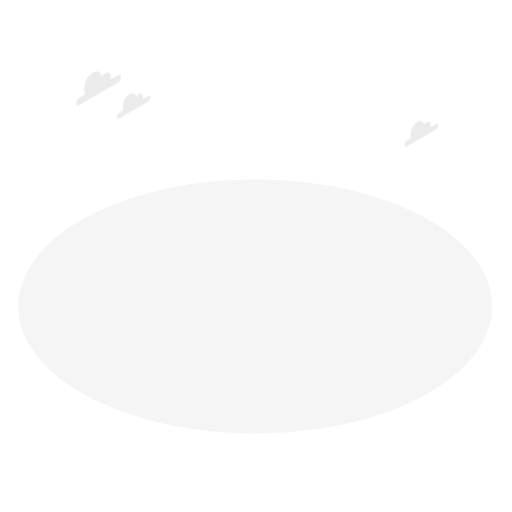
t = 0.00 s
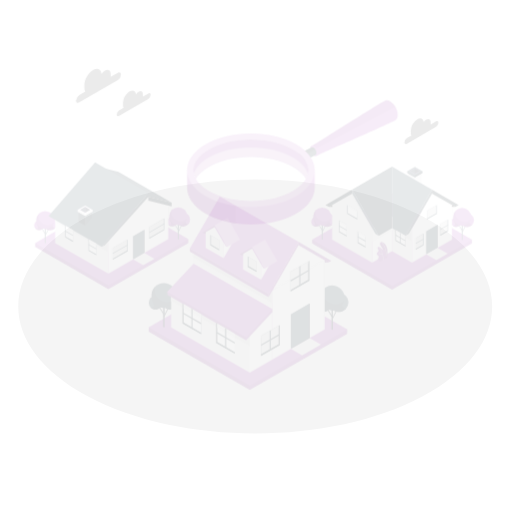
t = 0.19 s
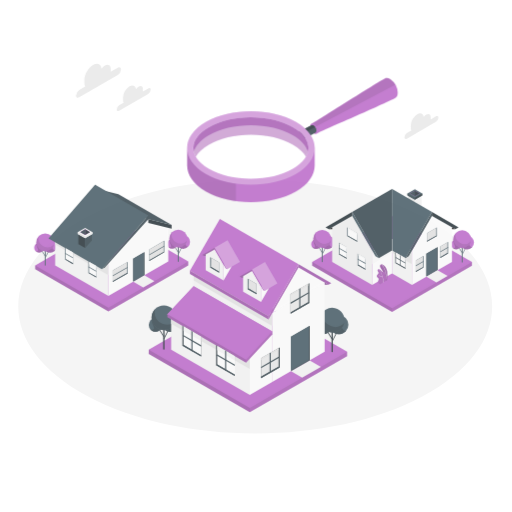
t = 0.56 s
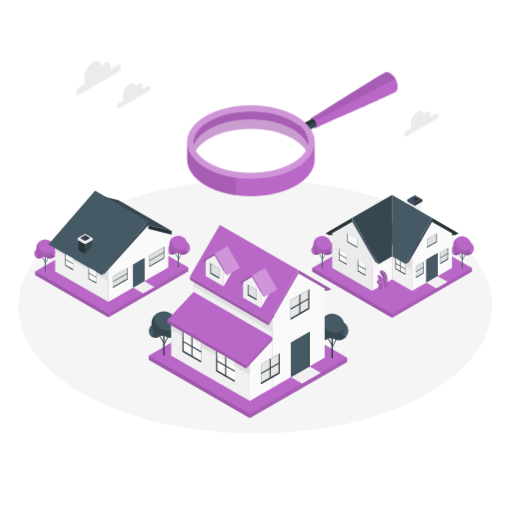
t = 0.75 s
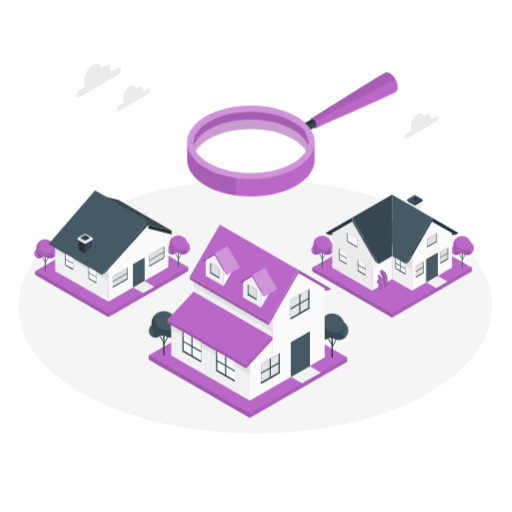
t = 0.94 s
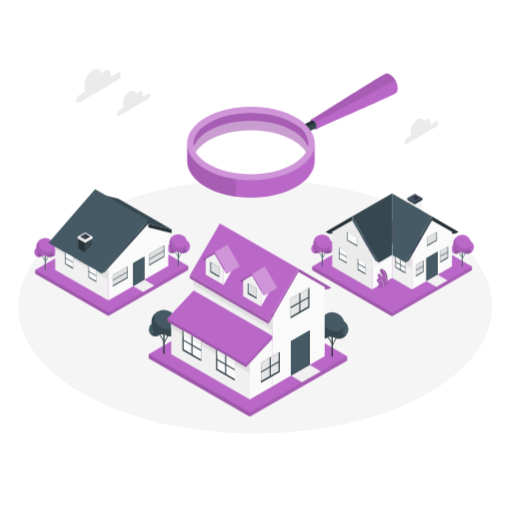
t = 1.31 s

The animated SVG that drew these frames (rendered in a browser with its animation timeline set to each time). Animation: 3 CSS @keyframes rules; one cycle of 1.50 s, repeats indefinitely.

<svg class="animated" id="freepik_stories-house-searching" xmlns="http://www.w3.org/2000/svg" viewBox="0 0 500 500" version="1.1" xmlns:xlink="http://www.w3.org/1999/xlink" xmlns:svgjs="http://svgjs.com/svgjs"><style>svg#freepik_stories-house-searching:not(.animated) .animable {opacity: 0;}svg#freepik_stories-house-searching.animated #freepik--Clouds--inject-3 {animation: 1.5s Infinite  linear floating;animation-delay: 0s;}svg#freepik_stories-house-searching.animated #freepik--Houses--inject-3 {animation: 1s 1 forwards cubic-bezier(.36,-0.01,.5,1.38) slideDown;animation-delay: 0s;}svg#freepik_stories-house-searching.animated #freepik--magnifying-glass--inject-3 {animation: 1s 1 forwards cubic-bezier(.36,-0.01,.5,1.38) slideUp;animation-delay: 0s;}            @keyframes floating {                0% {                    opacity: 1;                    transform: translateY(0px);                }                50% {                    transform: translateY(-10px);                }                100% {                    opacity: 1;                    transform: translateY(0px);                }            }                    @keyframes slideDown {                0% {                    opacity: 0;                    transform: translateY(-30px);                }                100% {                    opacity: 1;                    transform: translateY(0);                }            }                    @keyframes slideUp {                0% {                    opacity: 0;                    transform: translateY(30px);                }                100% {                    opacity: 1;                    transform: inherit;                }            }        </style><g id="freepik--Floor--inject-3" class="animable" style="transform-origin: 249.22px 299.215px;"><path id="freepik--floor--inject-3" d="M85.59,386.9c90.37,48.43,236.89,48.43,327.26,0s90.36-126.94,0-175.37-236.89-48.43-327.26,0S-4.77,338.48,85.59,386.9Z" style="fill: rgb(245, 245, 245); transform-origin: 249.22px 299.215px;" class="animable"></path></g><g id="freepik--Clouds--inject-3" class="animable" style="transform-origin: 251.146px 106.482px;"><g id="freepik--clouds--inject-3" class="animable" style="transform-origin: 251.146px 106.482px;"><path d="M115,73.54l-7,4c0-.31.06-.62.06-.92v-2c0-3.58-2.52-5-5.62-3.24a10.76,10.76,0,0,0-3.35,3.22c-.51-4.51-4-6.19-8.34-3.71-4.64,2.68-8.41,9.2-8.41,14.57v3A8,8,0,0,0,83.12,92l-5.77,3.33a6.9,6.9,0,0,0-3.12,5.4c0,2,1.4,2.8,3.12,1.8L115,80.74a6.89,6.89,0,0,0,3.12-5.4C118.14,73.36,116.74,72.55,115,73.54Z" style="fill: rgb(235, 235, 235); transform-origin: 96.1751px 86.3518px;" id="elogvlclwenmk" class="animable"></path><path d="M144.77,93.8l-5.25,3a5.62,5.62,0,0,0,0-.7V94.61c0-2.7-1.9-3.8-4.24-2.45a8.32,8.32,0,0,0-2.53,2.43c-.38-3.4-3.05-4.66-6.29-2.79a14,14,0,0,0-6.35,11v2.27a6.08,6.08,0,0,0,.54,2.64l-4.36,2.51a5.21,5.21,0,0,0-2.35,4.08c0,1.5,1.05,2.11,2.35,1.36l28.43-16.42a5.19,5.19,0,0,0,2.35-4.07C147.12,93.66,146.07,93.05,144.77,93.8Z" style="fill: rgb(235, 235, 235); transform-origin: 130.506px 103.457px;" id="eluivl056jsic" class="animable"></path><path d="M425.75,121.07l-5.25,3a5.58,5.58,0,0,0,0-.7v-1.52c0-2.7-1.9-3.8-4.24-2.44a8.09,8.09,0,0,0-2.53,2.43c-.38-3.4-3-4.67-6.29-2.8a14,14,0,0,0-6.34,11v2.27a6,6,0,0,0,.53,2.64l-4.35,2.51a5.22,5.22,0,0,0-2.36,4.08c0,1.5,1.06,2.11,2.36,1.36l28.43-16.42a5.19,5.19,0,0,0,2.35-4.07C428.1,120.93,427.05,120.32,425.75,121.07Z" style="fill: rgb(235, 235, 235); transform-origin: 411.491px 130.698px;" id="elikl833ugmsm" class="animable"></path></g></g><g id="freepik--Houses--inject-3" class="animable" style="transform-origin: 248.115px 295.83px;"><g id="freepik--House--inject-3" class="animable" style="transform-origin: 109.49px 246.58px;"><polygon points="112.35 218.44 34.36 263.47 34.36 267.22 105.85 308.49 183.84 263.47 183.84 259.72 112.35 218.44" style="fill: rgb(186, 104, 200); transform-origin: 109.1px 263.465px;" id="elrkj2btek56" class="animable"></polygon><g id="elz88ar5n5qx"><polyline points="34.36 263.47 105.85 304.74 105.85 308.49 34.36 267.22 34.36 263.47" style="opacity: 0.15; transform-origin: 70.105px 285.98px;" class="animable"></polyline></g><g id="el2ujxqm2laei"><polygon points="105.85 304.74 183.84 259.72 183.84 263.47 105.85 308.49 105.85 304.74" style="opacity: 0.1; transform-origin: 144.845px 284.105px;" class="animable"></polygon></g><g id="elr48qu62cc1l"><rect x="172.21" y="249.09" width="6.81" height="0.56" style="fill: rgb(69, 90, 100); transform-origin: 175.615px 249.37px; transform: rotate(-63.09deg);" class="animable"></rect></g><g id="elxxd8qjyrx2l"><rect x="172.18" y="245.44" width="0.56" height="5.71" style="fill: rgb(69, 90, 100); transform-origin: 172.46px 248.295px; transform: rotate(-31.76deg);" class="animable"></rect></g><path d="M174.54,245.14v14.64a.22.22,0,0,1-.13.19.7.7,0,0,1-.66,0,.22.22,0,0,1-.14-.19V245.14Z" style="fill: rgb(69, 90, 100); transform-origin: 174.075px 252.596px;" id="el9vqeogjnfxw" class="animable"></path><path d="M185.61,240.59a6.8,6.8,0,1,1-6.8-6.8A6.81,6.81,0,0,1,185.61,240.59Z" style="fill: rgb(186, 104, 200); transform-origin: 178.81px 240.59px;" id="elrnetb7ssyui" class="animable"></path><g id="elocixa2ucvhb"><path d="M180.94,238.85c.88-2.76,1.81-3.84,1.22-4.18a6.8,6.8,0,1,0,1.89,10.24C182,245.5,179.8,242.43,180.94,238.85Z" style="opacity: 0.2; transform-origin: 178.027px 240.584px;" class="animable"></path></g><path d="M172.88,242.51a4.78,4.78,0,1,1-4.78-4.78A4.78,4.78,0,0,1,172.88,242.51Z" style="fill: rgb(186, 104, 200); transform-origin: 168.1px 242.51px;" id="elwu2ek7b53fn" class="animable"></path><g id="elvaz21thewx"><path d="M168.1,237.73a4.73,4.73,0,0,0-2.79.91c-.13,2.91,2.35,5.76,1.65,6.72s-2.39.37-3-.45a4.78,4.78,0,1,0,4.13-7.18Z" style="opacity: 0.2; transform-origin: 168.417px 242.51px;" class="animable"></path></g><circle cx="174.08" cy="237.36" r="8.77" style="fill: rgb(186, 104, 200); transform-origin: 174.08px 237.36px;" id="el6vgyqomiqek" class="animable"></circle><g id="elkhfktqsyh2"><path d="M182.61,239.36a8.77,8.77,0,1,1-12.85-9.63,8.89,8.89,0,0,0-2,1.61,8.76,8.76,0,0,0,14.9,8Z" style="opacity: 0.1; transform-origin: 173.98px 237.934px;" class="animable"></path></g><g id="elwuzguymnb3"><rect x="42.26" y="252.82" width="6.81" height="0.56" style="fill: rgb(69, 90, 100); transform-origin: 45.665px 253.1px; transform: rotate(-63.09deg);" class="animable"></rect></g><g id="elw3capu2oqtl"><rect x="42.22" y="249.16" width="0.56" height="5.71" style="fill: rgb(69, 90, 100); transform-origin: 42.5px 252.015px; transform: rotate(-31.76deg);" class="animable"></rect></g><path d="M44.59,248.87v14.64a.23.23,0,0,1-.14.19.76.76,0,0,1-.66,0,.22.22,0,0,1-.13-.19V248.87Z" style="fill: rgb(69, 90, 100); transform-origin: 44.125px 256.323px;" id="elvr8ch8uv2r" class="animable"></path><path d="M55.66,244.31a6.8,6.8,0,1,1-6.8-6.8A6.8,6.8,0,0,1,55.66,244.31Z" style="fill: rgb(186, 104, 200); transform-origin: 48.86px 244.31px;" id="elyplnd8nhuns" class="animable"></path><g id="el2rb4d6ose2d"><path d="M51,242.57c.88-2.76,1.81-3.84,1.22-4.17a6.68,6.68,0,0,0-3.35-.89,6.8,6.8,0,1,0,5.24,11.13C52.09,249.23,49.85,246.15,51,242.57Z" style="opacity: 0.2; transform-origin: 48.0884px 244.31px;" class="animable"></path></g><path d="M42.93,246.24a4.78,4.78,0,1,1-4.78-4.78A4.77,4.77,0,0,1,42.93,246.24Z" style="fill: rgb(186, 104, 200); transform-origin: 38.15px 246.24px;" id="el3amhdwa2tuv" class="animable"></path><g id="el0hyf1wcl1b3s"><path d="M38.15,241.46a4.72,4.72,0,0,0-2.79.9c-.13,2.92,2.34,5.77,1.65,6.72s-2.4.37-3-.44a4.78,4.78,0,1,0,4.13-7.18Z" style="opacity: 0.2; transform-origin: 38.4669px 246.24px;" class="animable"></path></g><circle cx="44.12" cy="241.08" r="8.77" style="fill: rgb(186, 104, 200); transform-origin: 44.12px 241.08px;" id="el4jkl4zvq7zb" class="animable"></circle><g id="eltvteqty62g"><path d="M52.65,243.09a8.76,8.76,0,1,1-12.84-9.64,9.17,9.17,0,0,0-2.05,1.61,8.76,8.76,0,0,0,14.89,8Z" style="opacity: 0.1; transform-origin: 44.0076px 241.642px;" class="animable"></path></g><polygon points="130.05 279.51 140.94 273.23 150.71 278.87 139.83 285.14 130.05 279.51" style="fill: rgb(240, 240, 240); transform-origin: 140.38px 279.185px;" id="elqa7okg71t3h" class="animable"></polygon><polygon points="53.87 263.47 53.86 229.7 105.86 259.71 105.86 293.49 53.87 263.47" style="fill: rgb(240, 240, 240); transform-origin: 79.86px 261.595px;" id="elppsgtnu4nsg" class="animable"></polygon><polygon points="53.86 243.1 105.86 273.13 105.86 259.71 53.86 229.7 53.86 243.1" style="fill: rgb(224, 224, 224); transform-origin: 79.86px 251.415px;" id="el2y47qeuw2rw" class="animable"></polygon><polygon points="164.34 259.71 164.34 226.88 144.84 222.19 144.84 218.44 105.86 259.71 105.86 293.49 164.34 259.71" style="fill: rgb(250, 250, 250); transform-origin: 135.1px 255.965px;" id="elcol1720kima" class="animable"></polygon><polygon points="144.84 218.44 144.84 222.19 167.59 227.82 167.59 224.07 144.84 218.44" style="fill: rgb(38, 50, 56); transform-origin: 156.215px 223.13px;" id="elmswoj208yri" class="animable"></polygon><polygon points="115.61 194.05 167.59 224.07 144.84 218.44 92.85 188.42 115.61 194.05" style="fill: rgb(55, 71, 79); transform-origin: 130.22px 206.245px;" id="elzvha75f59os" class="animable"></polygon><polygon points="102.6 265.36 144.85 218.44 144.85 214.69 99.35 267.22 102.6 265.36" style="fill: rgb(55, 71, 79); transform-origin: 122.1px 240.955px;" id="elm59dxfua5p7" class="animable"></polygon><polygon points="92.86 184.67 144.85 214.69 99.43 267.27 47.36 237.2 92.86 184.67" style="fill: rgb(69, 90, 100); transform-origin: 96.105px 225.97px;" id="elqs27d8f3dn9" class="animable"></polygon><polygon points="76.55 233.31 83.1 237.09 83.1 246.58 76.55 242.83 76.55 233.31" style="fill: rgb(38, 50, 56); transform-origin: 79.825px 239.945px;" id="elevvw6eve4uu" class="animable"></polygon><polygon points="83.1 237.09 89.64 233.31 89.64 239.08 83.1 246.58 83.1 237.09" style="fill: rgb(55, 71, 79); transform-origin: 86.37px 239.945px;" id="el0uu4fsm1vw0b" class="animable"></polygon><polygon points="83.1 226.88 75.87 231.05 75.87 232.94 83.1 237.09 90.32 232.94 90.32 231.05 83.1 226.88" style="fill: rgb(245, 245, 245); transform-origin: 83.095px 231.985px;" id="elja6hvt6lzll" class="animable"></polygon><polygon points="75.87 232.94 83.1 237.09 83.1 235.2 75.87 231.05 75.87 232.94" style="fill: rgb(224, 224, 224); transform-origin: 79.485px 234.07px;" id="elno43e0vw5kp" class="animable"></polygon><polygon points="90.32 232.94 83.1 237.09 83.1 235.2 90.32 231.05 90.32 232.94" style="fill: rgb(235, 235, 235); transform-origin: 86.71px 234.07px;" id="elin0crhp6m8" class="animable"></polygon><polygon points="78.3 231.05 83.1 228.28 87.9 231.05 83.1 233.81 78.3 231.05" style="fill: rgb(186, 104, 200); transform-origin: 83.1px 231.045px;" id="elqrexyrl2sy9" class="animable"></polygon><polygon points="83.1 228.28 83.1 233.81 78.3 231.05 83.1 228.28" style="fill: rgb(55, 71, 79); transform-origin: 80.7px 231.045px;" id="elx9ikt6lnu1" class="animable"></polygon><polygon points="83.1 228.28 87.9 231.05 83.1 233.81 83.1 228.28" style="fill: rgb(38, 50, 56); transform-origin: 85.5px 231.045px;" id="el0asl8osd50vl" class="animable"></polygon><polygon points="110.07 268.54 124.7 260.1 124.7 271.36 110.07 279.8 110.07 268.54" style="fill: rgb(69, 90, 100); transform-origin: 117.385px 269.95px;" id="elanvunx9v3ld" class="animable"></polygon><polygon points="124.05 270.98 124.05 260.48 110.07 268.54 110.07 279.05 124.05 270.98" style="fill: rgb(224, 224, 224); transform-origin: 117.06px 269.765px;" id="elewke50qwed8" class="animable"></polygon><polygon points="124.7 271.36 124.05 270.98 110.07 279.05 110.07 279.8 124.7 271.36" style="fill: rgb(55, 71, 79); transform-origin: 117.385px 275.39px;" id="el6acxhj7zssw" class="animable"></polygon><polygon points="110.07 274.17 124.7 265.73 124.7 264.97 110.07 273.41 110.07 274.17" style="fill: rgb(69, 90, 100); transform-origin: 117.385px 269.57px;" id="elsi8w08qz4l" class="animable"></polygon><polygon points="145.82 247.89 160.44 239.45 160.44 250.71 145.82 259.15 145.82 247.89" style="fill: rgb(69, 90, 100); transform-origin: 153.13px 249.3px;" id="ele82w83jgblh" class="animable"></polygon><polygon points="159.79 250.33 159.79 239.83 145.82 247.89 145.82 258.4 159.79 250.33" style="fill: rgb(224, 224, 224); transform-origin: 152.805px 249.115px;" id="elg6p9q2o73lk" class="animable"></polygon><polygon points="160.44 250.71 159.79 250.33 145.82 258.4 145.82 259.15 160.44 250.71" style="fill: rgb(55, 71, 79); transform-origin: 153.13px 254.74px;" id="elxjo4ha30y7" class="animable"></polygon><polygon points="145.82 253.52 160.44 245.08 160.44 244.32 145.82 252.77 145.82 253.52" style="fill: rgb(69, 90, 100); transform-origin: 153.13px 248.92px;" id="els2uvsleddg" class="animable"></polygon><polygon points="130.05 279.51 130.05 257 140.94 250.72 140.94 273.23 130.05 279.51" style="fill: rgb(55, 71, 79); transform-origin: 135.495px 265.115px;" id="el8t4adydcjfo" class="animable"></polygon><polygon points="140.56 272.94 140.56 250.94 130.05 257 130.05 279 140.56 272.94" style="fill: rgb(69, 90, 100); transform-origin: 135.305px 264.97px;" id="elr75xbei2ei" class="animable"></polygon><polygon points="140.94 250.72 140.56 250.94 140.56 272.94 140.94 273.23 140.94 250.72" style="fill: rgb(38, 50, 56); transform-origin: 140.75px 261.975px;" id="elo0d8qk6hta" class="animable"></polygon><polygon points="93.99 264.13 86.35 259.72 86.35 270.97 93.99 275.38 93.99 264.13" style="fill: rgb(69, 90, 100); transform-origin: 90.17px 267.55px;" id="elss2il0cbv6" class="animable"></polygon><polygon points="87 270.59 87 260.09 93.99 264.13 93.99 274.63 87 270.59" style="fill: rgb(250, 250, 250); transform-origin: 90.495px 267.36px;" id="elrrep6vtswzj" class="animable"></polygon><polygon points="86.35 270.97 87 270.59 93.99 274.63 93.99 275.38 86.35 270.97" style="fill: rgb(55, 71, 79); transform-origin: 90.17px 272.985px;" id="elzi9iv8cc3bb" class="animable"></polygon><polygon points="93.99 269.72 86.35 265.34 86.35 264.58 93.99 268.96 93.99 269.72" style="fill: rgb(69, 90, 100); transform-origin: 90.17px 267.15px;" id="el4mm7d9zf7cm" class="animable"></polygon><polygon points="87 260.09 93.99 264.13 93.99 266.3 87 262.29 87 260.09" style="fill: rgb(245, 245, 245); transform-origin: 90.495px 263.195px;" id="eljjnntn0s7as" class="animable"></polygon><polygon points="71.24 250.99 63.6 246.58 63.6 257.84 71.24 262.25 71.24 250.99" style="fill: rgb(69, 90, 100); transform-origin: 67.42px 254.415px;" id="elp51nr19lj3" class="animable"></polygon><polygon points="64.26 257.46 64.26 246.96 71.24 250.99 71.24 261.49 64.26 257.46" style="fill: rgb(250, 250, 250); transform-origin: 67.75px 254.225px;" id="el24jpqghbsev" class="animable"></polygon><polygon points="63.6 257.84 64.26 257.46 71.24 261.49 71.24 262.25 63.6 257.84" style="fill: rgb(55, 71, 79); transform-origin: 67.42px 259.855px;" id="elwqupfgbhaoh" class="animable"></polygon><polygon points="71.24 256.58 63.6 252.2 63.6 251.44 71.24 255.82 71.24 256.58" style="fill: rgb(69, 90, 100); transform-origin: 67.42px 254.01px;" id="el1jq28krst05" class="animable"></polygon><polygon points="64.26 246.96 71.24 250.99 71.24 253.07 64.26 249.07 64.26 246.96" style="fill: rgb(245, 245, 245); transform-origin: 67.75px 250.015px;" id="elawq57124ijd" class="animable"></polygon></g><g id="freepik--house--inject-3" class="animable" style="transform-origin: 383.37px 248.935px;"><polygon points="382.86 215.16 304.87 260.19 304.87 263.94 382.86 308.97 460.86 263.94 460.86 260.19 382.86 215.16" style="fill: rgb(186, 104, 200); transform-origin: 382.865px 262.065px;" id="elqez0ntlm8zn" class="animable"></polygon><g id="elewmkxbbow7o"><polyline points="304.87 260.19 382.87 305.22 382.86 308.97 304.87 263.94 304.87 260.19" style="opacity: 0.15; transform-origin: 343.87px 284.58px;" class="animable"></polyline></g><g id="eluxwrg0ezqgd"><polygon points="382.87 305.22 460.86 260.19 460.86 263.94 382.86 308.97 382.87 305.22" style="opacity: 0.1; transform-origin: 421.86px 284.58px;" class="animable"></polygon></g><g id="eldqqojn8ztzb"><rect x="449.46" y="249.69" width="6.81" height="0.56" style="fill: rgb(69, 90, 100); transform-origin: 452.865px 249.97px; transform: rotate(-63.09deg);" class="animable"></rect></g><g id="el56j0ruoo413"><rect x="449.43" y="246.04" width="0.56" height="5.71" style="fill: rgb(69, 90, 100); transform-origin: 449.71px 248.895px; transform: rotate(-31.9448deg);" class="animable"></rect></g><path d="M451.79,245.74v14.64a.22.22,0,0,1-.13.19.7.7,0,0,1-.66,0,.23.23,0,0,1-.14-.19V245.74Z" style="fill: rgb(69, 90, 100); transform-origin: 451.325px 253.196px;" id="elk7hpjy32up" class="animable"></path><path d="M462.86,241.19a6.8,6.8,0,1,1-6.8-6.8A6.8,6.8,0,0,1,462.86,241.19Z" style="fill: rgb(186, 104, 200); transform-origin: 456.06px 241.19px;" id="el821iodha5go" class="animable"></path><g id="eltlsls3tcfs"><path d="M458.19,239.45c.88-2.76,1.82-3.84,1.22-4.18a6.8,6.8,0,1,0,1.9,10.24C459.29,246.1,457.06,243,458.19,239.45Z" style="opacity: 0.2; transform-origin: 455.285px 241.188px;" class="animable"></path></g><path d="M450.13,243.11a4.78,4.78,0,1,1-4.78-4.78A4.78,4.78,0,0,1,450.13,243.11Z" style="fill: rgb(186, 104, 200); transform-origin: 445.35px 243.11px;" id="elbez9opyg1r" class="animable"></path><g id="el5u55i6ngmru"><path d="M445.35,238.33a4.75,4.75,0,0,0-2.79.91c-.13,2.91,2.35,5.76,1.66,6.72s-2.4.37-3-.45a4.78,4.78,0,1,0,4.13-7.18Z" style="opacity: 0.2; transform-origin: 445.677px 243.11px;" class="animable"></path></g><circle cx="451.33" cy="237.96" r="8.77" style="fill: rgb(186, 104, 200); transform-origin: 451.33px 237.96px;" id="el8rjlhuasq" class="animable"></circle><g id="elx0g1s6eykhf"><path d="M459.86,240A8.77,8.77,0,1,1,447,230.33a8.74,8.74,0,0,0-2.06,1.61,8.76,8.76,0,0,0,14.9,8Z" style="opacity: 0.1; transform-origin: 451.211px 238.528px;" class="animable"></path></g><g id="elffum8wg83fg"><rect x="312.77" y="249.36" width="6.81" height="0.56" style="fill: rgb(69, 90, 100); transform-origin: 316.175px 249.64px; transform: rotate(-63.09deg);" class="animable"></rect></g><g id="elexlbss4cgj4"><rect x="312.74" y="245.71" width="0.56" height="5.71" style="fill: rgb(69, 90, 100); transform-origin: 313.02px 248.565px; transform: rotate(-31.9448deg);" class="animable"></rect></g><path d="M315.1,245.42v14.64a.24.24,0,0,1-.14.19.76.76,0,0,1-.66,0,.25.25,0,0,1-.13-.19V245.42Z" style="fill: rgb(69, 90, 100); transform-origin: 314.635px 252.873px;" id="elrlt8mwt6m4l" class="animable"></path><path d="M326.17,240.86a6.8,6.8,0,1,1-6.8-6.8A6.81,6.81,0,0,1,326.17,240.86Z" style="fill: rgb(186, 104, 200); transform-origin: 319.37px 240.86px;" id="elldkocn7l3re" class="animable"></path><g id="el3b8a52wcujs"><path d="M321.5,239.12c.88-2.76,1.81-3.84,1.22-4.18a6.8,6.8,0,1,0,1.89,10.25C322.6,245.77,320.36,242.7,321.5,239.12Z" style="opacity: 0.2; transform-origin: 318.59px 240.857px;" class="animable"></path></g><path d="M313.44,242.78a4.78,4.78,0,1,1-4.78-4.77A4.78,4.78,0,0,1,313.44,242.78Z" style="fill: rgb(186, 104, 200); transform-origin: 308.66px 242.79px;" id="eldztsfym8f5" class="animable"></path><g id="elj1jb237nbm"><path d="M308.66,238a4.72,4.72,0,0,0-2.79.9c-.13,2.92,2.35,5.76,1.65,6.72s-2.4.37-3-.44a4.78,4.78,0,1,0,4.13-7.18Z" style="opacity: 0.2; transform-origin: 308.977px 242.78px;" class="animable"></path></g><circle cx="314.63" cy="237.63" r="8.77" style="fill: rgb(186, 104, 200); transform-origin: 314.63px 237.63px;" id="elyqsv5bzoy6" class="animable"></circle><g id="el7qz81o7w81f"><path d="M323.17,239.64A8.77,8.77,0,1,1,310.32,230a8.89,8.89,0,0,0-2.05,1.61,8.77,8.77,0,0,0,14.9,8Z" style="opacity: 0.1; transform-origin: 314.516px 238.203px;" class="animable"></path></g><polygon points="398.57 195.58 405.11 199.36 405.11 206.92 398.57 203.14 398.57 195.58" style="fill: rgb(224, 224, 224); transform-origin: 401.84px 201.25px;" id="elp2ullznjz3" class="animable"></polygon><polygon points="405.11 199.36 411.66 195.58 411.66 210.69 405.11 206.92 405.11 199.36" style="fill: rgb(240, 240, 240); transform-origin: 408.385px 203.135px;" id="elr928ascuan" class="animable"></polygon><polygon points="405.11 189.15 397.89 193.31 397.89 195.2 405.11 199.36 412.34 195.2 412.34 193.31 405.11 189.15" style="fill: rgb(69, 90, 100); transform-origin: 405.115px 194.255px;" id="el6pl87krlplt" class="animable"></polygon><polygon points="397.89 195.2 405.11 199.36 405.11 197.47 397.89 193.31 397.89 195.2" style="fill: rgb(55, 71, 79); transform-origin: 401.5px 196.335px;" id="eld94p686wom7" class="animable"></polygon><polygon points="412.34 195.2 405.11 199.36 405.11 197.47 412.34 193.31 412.34 195.2" style="fill: rgb(38, 50, 56); transform-origin: 408.725px 196.335px;" id="el2cnqtpl0fuc" class="animable"></polygon><polygon points="400.31 193.31 405.11 190.55 409.92 193.31 405.11 196.08 400.31 193.31" style="fill: rgb(186, 104, 200); transform-origin: 405.115px 193.315px;" id="elq9gr7d1i19c" class="animable"></polygon><polygon points="405.11 190.55 405.11 196.08 400.31 193.31 405.11 190.55" style="fill: rgb(55, 71, 79); transform-origin: 402.71px 193.315px;" id="elud0h6pwgty8" class="animable"></polygon><polygon points="405.11 190.55 409.92 193.31 405.11 196.08 405.11 190.55" style="fill: rgb(38, 50, 56); transform-origin: 407.515px 193.315px;" id="elvjx9ithgqvf" class="animable"></polygon><polygon points="382.87 271.45 382.86 237.68 402.33 248.93 402.33 282.7 382.87 271.45" style="fill: rgb(240, 240, 240); transform-origin: 392.595px 260.19px;" id="elx1vuuzpuasp" class="animable"></polygon><polygon points="382.86 237.68 402.33 248.93 402.33 262.38 382.86 251.15 382.86 237.68" style="fill: rgb(224, 224, 224); transform-origin: 392.595px 250.03px;" id="el07dadnwahiej" class="animable"></polygon><polygon points="441.36 260.19 441.36 226.42 421.82 215.16 402.33 248.93 402.33 282.7 441.36 260.19" style="fill: rgb(250, 250, 250); transform-origin: 421.845px 248.93px;" id="eltln9xgqhtv9" class="animable"></polygon><polygon points="399.11 254.56 421.82 215.16 421.82 211.41 395.86 256.44 399.11 254.56" style="fill: rgb(55, 71, 79); transform-origin: 408.84px 233.925px;" id="elbpmbsllf8ef" class="animable"></polygon><polygon points="382.86 188.9 421.82 211.41 395.86 256.44 382.87 248.93 382.86 188.9" style="fill: rgb(69, 90, 100); transform-origin: 402.34px 222.67px;" id="eln74jk23oy5" class="animable"></polygon><polygon points="421.82 215.16 444.61 228.29 447.86 226.42 421.82 211.41 421.82 215.16" style="fill: rgb(38, 50, 56); transform-origin: 434.84px 219.85px;" id="ely8q13y3iejn" class="animable"></polygon><polygon points="429.97 244.95 437.61 240.57 437.61 251.83 429.97 256.21 429.97 244.95" style="fill: rgb(69, 90, 100); transform-origin: 433.79px 248.39px;" id="el8tpxawv3nbk" class="animable"></polygon><polygon points="436.96 251.45 436.96 240.95 429.97 244.95 429.97 255.45 436.96 251.45" style="fill: rgb(224, 224, 224); transform-origin: 433.465px 248.2px;" id="elm6zeykf1rva" class="animable"></polygon><polygon points="437.61 251.83 436.96 251.45 429.97 255.45 429.97 256.21 437.61 251.83" style="fill: rgb(55, 71, 79); transform-origin: 433.79px 253.83px;" id="elxcd22ciyivf" class="animable"></polygon><polygon points="429.97 250.58 437.61 246.2 437.61 245.44 429.97 249.82 429.97 250.58" style="fill: rgb(69, 90, 100); transform-origin: 433.79px 248.01px;" id="elzkj9pcs6edl" class="animable"></polygon><polygon points="405.99 258.78 413.63 254.4 413.63 265.65 405.99 270.04 405.99 258.78" style="fill: rgb(69, 90, 100); transform-origin: 409.81px 262.22px;" id="elts8n9x6ftgo" class="animable"></polygon><polygon points="412.98 265.28 412.98 254.77 405.99 258.78 405.99 269.28 412.98 265.28" style="fill: rgb(224, 224, 224); transform-origin: 409.485px 262.025px;" id="eld6pezbgtdp" class="animable"></polygon><polygon points="413.63 265.65 412.98 265.28 405.99 269.28 405.99 270.04 413.63 265.65" style="fill: rgb(55, 71, 79); transform-origin: 409.81px 267.66px;" id="ela82fdbbw23b" class="animable"></polygon><polygon points="405.99 264.41 413.63 260.03 413.63 259.27 405.99 263.65 405.99 264.41" style="fill: rgb(69, 90, 100); transform-origin: 409.81px 261.84px;" id="elwgewp032oz" class="animable"></polygon><polygon points="416.95 232.05 426.7 226.42 426.7 234.86 416.95 240.49 416.95 232.05" style="fill: rgb(69, 90, 100); transform-origin: 421.825px 233.455px;" id="elzh0likaoci9" class="animable"></polygon><polygon points="426.05 234.48 426.05 226.79 416.95 232.05 416.95 239.74 426.05 234.48" style="fill: rgb(224, 224, 224); transform-origin: 421.5px 233.265px;" id="elh6g8a6bhh7i" class="animable"></polygon><polygon points="426.7 234.86 426.05 234.48 416.95 239.74 416.95 240.49 426.7 234.86" style="fill: rgb(55, 71, 79); transform-origin: 421.825px 237.485px;" id="elhcqie4vpv06" class="animable"></polygon><polygon points="444.61 228.29 441.36 228.29 441.36 226.42 444.61 228.29" id="el1tkm9danbnb" class="animable" style="transform-origin: 442.985px 227.355px;"></polygon><polygon points="416.38 274.58 416.38 252.07 427.27 245.79 427.27 268.3 416.38 274.58" style="fill: rgb(55, 71, 79); transform-origin: 421.825px 260.185px;" id="elzbnpbujf0vs" class="animable"></polygon><polygon points="426.89 268.01 426.89 246.01 416.38 252.07 416.38 274.07 426.89 268.01" style="fill: rgb(69, 90, 100); transform-origin: 421.635px 260.04px;" id="elx3lyfke7vas" class="animable"></polygon><polygon points="427.27 245.79 426.89 246.01 426.89 268.01 427.27 268.3 427.27 245.79" style="fill: rgb(38, 50, 56); transform-origin: 427.08px 257.045px;" id="elcg3vva6rpuf" class="animable"></polygon><polygon points="382.86 271.45 382.86 237.68 363.4 248.93 363.4 282.7 382.86 271.45" style="fill: rgb(250, 250, 250); transform-origin: 373.13px 260.19px;" id="elcktozrfbvaf" class="animable"></polygon><polygon points="382.86 237.68 363.4 248.93 363.4 262.38 382.87 251.15 382.86 237.68" style="fill: rgb(245, 245, 245); transform-origin: 373.135px 250.03px;" id="elh3lox68xn3" class="animable"></polygon><polygon points="324.37 260.19 324.37 226.42 343.9 215.16 363.4 248.93 363.4 282.7 324.37 260.19" style="fill: rgb(235, 235, 235); transform-origin: 343.885px 248.93px;" id="elhn6f4q8d9uj" class="animable"></polygon><polygon points="366.62 254.56 343.9 215.16 343.9 211.41 369.87 256.44 366.62 254.56" style="fill: rgb(69, 90, 100); transform-origin: 356.885px 233.925px;" id="ela3z7w16yw66" class="animable"></polygon><polygon points="382.86 188.9 343.9 211.41 369.87 256.44 382.86 248.93 382.86 188.9" style="fill: rgb(55, 71, 79); transform-origin: 363.38px 222.67px;" id="elyeadegtz2y" class="animable"></polygon><polygon points="343.9 215.16 321.12 228.29 317.87 226.42 343.9 211.41 343.9 215.16" style="fill: rgb(38, 50, 56); transform-origin: 330.885px 219.85px;" id="elxxh3x05tmsf" class="animable"></polygon><polygon points="338.51 245.81 330.87 241.43 330.87 252.69 338.51 257.06 338.51 245.81" style="fill: rgb(69, 90, 100); transform-origin: 334.69px 249.245px;" id="elxxm7go7vcpj" class="animable"></polygon><polygon points="331.52 252.31 331.52 241.8 338.51 245.81 338.51 256.31 331.52 252.31" style="fill: rgb(250, 250, 250); transform-origin: 335.015px 249.055px;" id="ell2lp6rz31jl" class="animable"></polygon><polygon points="331.52 241.8 338.51 245.84 338.51 247.23 331.52 243.22 331.52 241.8" style="fill: rgb(245, 245, 245); transform-origin: 335.015px 244.515px;" id="elphtpdi0edls" class="animable"></polygon><polygon points="349.88 252.4 356.87 256.44 356.87 257.83 349.88 253.82 349.88 252.4" style="fill: rgb(245, 245, 245); transform-origin: 353.375px 255.115px;" id="elty59cim75gm" class="animable"></polygon><polygon points="330.87 252.69 331.52 252.31 338.51 256.31 338.51 257.06 330.87 252.69" style="fill: rgb(55, 71, 79); transform-origin: 334.69px 254.685px;" id="el4bw567pfdll" class="animable"></polygon><polygon points="338.51 251.44 330.87 247.06 330.87 246.3 338.51 250.68 338.51 251.44" style="fill: rgb(69, 90, 100); transform-origin: 334.69px 248.87px;" id="elb99zbq5uxbp" class="animable"></polygon><polygon points="348.78 232.05 339.03 226.42 339.03 234.86 348.78 240.49 348.78 232.05" style="fill: rgb(69, 90, 100); transform-origin: 343.905px 233.455px;" id="elfw0ol24wbyh" class="animable"></polygon><polygon points="339.68 234.48 339.68 226.79 348.78 232.05 348.78 239.74 339.68 234.48" style="fill: rgb(250, 250, 250); transform-origin: 344.23px 233.265px;" id="el7fkoqjf0tiq" class="animable"></polygon><polygon points="339.68 226.79 348.78 232.05 348.78 233.44 339.68 228.22 339.68 226.79" style="fill: rgb(245, 245, 245); transform-origin: 344.23px 230.115px;" id="elu53e86xruf" class="animable"></polygon><polygon points="339.03 234.86 339.68 234.48 348.78 239.74 348.78 240.49 339.03 234.86" style="fill: rgb(55, 71, 79); transform-origin: 343.905px 237.485px;" id="el43zrixq5tw4" class="animable"></polygon><polygon points="321.12 228.29 324.37 228.29 324.37 226.42 321.12 228.29" id="el8jzgl0ugpqf" class="animable" style="transform-origin: 322.745px 227.355px;"></polygon><polygon points="356.87 256.44 349.23 252.03 349.23 263.28 356.87 267.69 356.87 256.44" style="fill: rgb(69, 90, 100); transform-origin: 353.05px 259.86px;" id="elkx835g70r0r" class="animable"></polygon><polygon points="349.88 262.9 349.88 252.4 356.87 256.44 356.87 266.94 349.88 262.9" style="fill: rgb(250, 250, 250); transform-origin: 353.375px 259.67px;" id="el9hbnb0whj9o" class="animable"></polygon><polygon points="349.23 263.28 349.88 262.9 356.87 266.94 356.87 267.69 349.23 263.28" style="fill: rgb(55, 71, 79); transform-origin: 353.05px 265.295px;" id="elxmhb8l9j2k9" class="animable"></polygon><polygon points="356.87 262.03 349.23 257.65 349.23 256.89 356.87 261.27 356.87 262.03" style="fill: rgb(69, 90, 100); transform-origin: 353.05px 259.46px;" id="el3qd4qx3uoyg" class="animable"></polygon><polygon points="349.88 252.4 356.87 256.44 356.87 257.83 349.88 253.82 349.88 252.4" style="fill: rgb(245, 245, 245); transform-origin: 353.375px 255.115px;" id="el2y91hif1tas" class="animable"></polygon><polygon points="395.86 256.44 386.1 250.8 386.1 261.18 395.86 266.81 395.86 256.44" style="fill: rgb(38, 50, 56); transform-origin: 390.98px 258.805px;" id="eltlsbv39lhzq" class="animable"></polygon><polygon points="386.7 260.83 386.7 251.15 395.86 256.44 395.86 266.12 386.7 260.83" style="fill: rgb(250, 250, 250); transform-origin: 391.28px 258.635px;" id="eljg9zh3da7y" class="animable"></polygon><polygon points="386.7 251.15 386.7 253.4 395.86 258.7 395.86 256.44 386.7 251.15" style="fill: rgb(240, 240, 240); transform-origin: 391.28px 254.925px;" id="eltshqegcuavk" class="animable"></polygon><polygon points="386.1 261.18 386.7 260.83 395.86 266.12 395.86 266.81 386.1 261.18" style="fill: rgb(55, 71, 79); transform-origin: 390.98px 263.82px;" id="elx2b9njdf3g9" class="animable"></polygon><polygon points="386.1 255.99 386.7 255.64 395.86 260.93 395.86 261.63 386.1 255.99" style="fill: rgb(55, 71, 79); transform-origin: 390.98px 258.635px;" id="elc94ioyazwec" class="animable"></polygon><polygon points="390.78 263.88 391.38 264.22 391.38 253.85 390.78 253.5 390.78 263.88" style="fill: rgb(55, 71, 79); transform-origin: 391.08px 258.86px;" id="elj8ul76f0joe" class="animable"></polygon><g id="freepik--Plants--inject-3" class="animable" style="transform-origin: 373.11px 272.186px;"><path d="M376.19,279l1.73-1a29.83,29.83,0,0,0,.21-8.51c-.87-5.52-4.64-7.43-6-6.88s-1.68,2.19.79,5.38A18.46,18.46,0,0,1,376.19,279Z" style="fill: rgb(186, 104, 200); transform-origin: 374.711px 270.76px;" id="elnqdhr95wxad" class="animable"></path><g id="eldo865ibm3jj"><g style="opacity: 0.2; transform-origin: 374.711px 270.76px;" class="animable"><path d="M376.19,279l1.73-1a29.83,29.83,0,0,0,.21-8.51c-.87-5.52-4.64-7.43-6-6.88s-1.68,2.19.79,5.38A18.46,18.46,0,0,1,376.19,279Z" id="elfoi12rq6qy" class="animable" style="transform-origin: 374.711px 270.76px;"></path></g></g><path d="M376.82,276.84h0a.12.12,0,0,1-.11-.14c.72-5.17-1.36-10.84-3.7-13.13a.12.12,0,0,1,.17-.17c2.38,2.32,4.5,8.08,3.78,13.34A.12.12,0,0,1,376.82,276.84Z" style="fill: rgb(255, 255, 255); transform-origin: 375.039px 270.103px;" id="elbdbvlpeen4s" class="animable"></path><path d="M371.39,281.81c-.28.16-.84-.18-1.06-.33a2.6,2.6,0,0,1-.86-1,2.45,2.45,0,0,1-.22-1.46,6.34,6.34,0,0,1,.18-.78c.08-.26.15-.51.22-.76a1.85,1.85,0,0,0,.11-.77,1.93,1.93,0,0,0-.94-1.19,1.91,1.91,0,0,1-.94-1.43,2.19,2.19,0,0,1,.55-1.31c.3-.38.65-.71.92-1.11a1.31,1.31,0,0,0,.1-1.57,8.47,8.47,0,0,1-.66-1.22,1.22,1.22,0,0,1,.21-1.29,1.43,1.43,0,0,1,1.07-.27,2.4,2.4,0,0,1,1,.35c1,.55,1.56,1.73,2.61,2.15a9.4,9.4,0,0,0,1.27.31,1.54,1.54,0,0,1,1.05.72c.39.77-.33,1.72-.06,2.54s.95,1,1.34,1.66a1.46,1.46,0,0,1,.19.94,4.63,4.63,0,0,1-.4,1.61,12.81,12.81,0,0,1-.88,1.44Z" style="fill: rgb(186, 104, 200); transform-origin: 372.682px 274.578px;" id="elmfqr0yj60o" class="animable"></path><g id="elpyqsmwa9z9t"><g style="opacity: 0.1; transform-origin: 372.682px 274.578px;" class="animable"><path d="M371.39,281.81c-.28.16-.84-.18-1.06-.33a2.6,2.6,0,0,1-.86-1,2.45,2.45,0,0,1-.22-1.46,6.34,6.34,0,0,1,.18-.78c.08-.26.15-.51.22-.76a1.85,1.85,0,0,0,.11-.77,1.93,1.93,0,0,0-.94-1.19,1.91,1.91,0,0,1-.94-1.43,2.19,2.19,0,0,1,.55-1.31c.3-.38.65-.71.92-1.11a1.31,1.31,0,0,0,.1-1.57,8.47,8.47,0,0,1-.66-1.22,1.22,1.22,0,0,1,.21-1.29,1.43,1.43,0,0,1,1.07-.27,2.4,2.4,0,0,1,1,.35c1,.55,1.56,1.73,2.61,2.15a9.4,9.4,0,0,0,1.27.31,1.54,1.54,0,0,1,1.05.72c.39.77-.33,1.72-.06,2.54s.95,1,1.34,1.66a1.46,1.46,0,0,1,.19.94,4.63,4.63,0,0,1-.4,1.61,12.81,12.81,0,0,1-.88,1.44Z" id="ellg2ux4ia3pl" class="animable" style="transform-origin: 372.682px 274.578px;"></path></g></g><path d="M374.2,280.32h0a.14.14,0,0,1-.12-.13c.21-4.9-2.1-10.31-3.78-11.88a.12.12,0,1,1,.17-.18c1.71,1.6,4.07,7.1,3.86,12.07A.13.13,0,0,1,374.2,280.32Z" style="fill: rgb(255, 255, 255); transform-origin: 372.302px 274.208px;" id="elaiaq1vgkhbj" class="animable"></path><path d="M373.46,274.53h0a17,17,0,0,0-3.56-.57.12.12,0,0,1-.12-.13.13.13,0,0,1,.13-.12,16.77,16.77,0,0,1,3.62.59.12.12,0,0,1,.08.15A.13.13,0,0,1,373.46,274.53Z" style="fill: rgb(255, 255, 255); transform-origin: 371.697px 274.122px;" id="eligzq3nxe2zc" class="animable"></path></g><polygon points="416.38 274.58 427.27 268.3 437.04 273.94 426.15 280.21 416.38 274.58" style="fill: rgb(240, 240, 240); transform-origin: 426.71px 274.255px;" id="elnm0hrwkwwp" class="animable"></polygon></g><polygon points="240.28 290.9 145.22 345.78 145.22 350 243.93 406.99 338.98 352.11 338.98 347.89 240.28 290.9" style="fill: rgb(186, 104, 200); transform-origin: 242.1px 348.945px;" id="elpop6dfz5i2" class="animable"></polygon><polyline points="284.15 366.89 295.05 373.26 313.36 362.69 302.43 356.34 284.15 366.89" style="fill: rgb(240, 240, 240); transform-origin: 298.755px 364.8px;" id="elyr314ifflv" class="animable"></polyline><g id="elkqf68ag4stn"><polyline points="145.22 345.78 243.93 402.77 243.93 406.99 145.22 350 145.22 345.78" style="opacity: 0.15; transform-origin: 194.575px 376.385px;" class="animable"></polyline></g><g id="el2d92wn18m4t"><polygon points="243.93 402.77 338.98 347.89 338.98 352.11 243.93 406.99 243.93 402.77" style="opacity: 0.1; transform-origin: 291.455px 377.44px;" class="animable"></polygon></g><g id="eldci8xyqpqwv"><rect x="321.83" y="333.15" width="9.36" height="0.77" style="fill: rgb(38, 50, 56); transform-origin: 326.51px 333.535px; transform: rotate(-63.09deg);" class="animable"></rect></g><g id="elh5sbvl8sevl"><rect x="321.78" y="328.13" width="0.76" height="7.85" style="fill: rgb(38, 50, 56); transform-origin: 322.16px 332.055px; transform: rotate(-31.76deg);" class="animable"></rect></g><path d="M325,327.72v20.11a.32.32,0,0,1-.19.26,1,1,0,0,1-.91,0,.31.31,0,0,1-.18-.26V327.72Z" style="fill: rgb(38, 50, 56); transform-origin: 324.36px 337.96px;" id="eluqyvaarbqx" class="animable"></path><circle cx="330.89" cy="321.46" r="9.34" style="fill: rgb(69, 90, 100); transform-origin: 330.89px 321.46px;" id="el0ccmkwj1kwp7" class="animable"></circle><path d="M333.82,319.08c1.2-3.8,2.49-5.28,1.67-5.74a9.34,9.34,0,1,0,2.6,14.07C335.33,328.21,332.26,324,333.82,319.08Z" style="fill: rgb(55, 71, 79); transform-origin: 329.818px 321.466px;" id="elpslm8younei" class="animable"></path><circle cx="316.18" cy="324.11" r="6.56" style="fill: rgb(69, 90, 100); transform-origin: 316.18px 324.11px;" id="el9k2xjoa83c" class="animable"></circle><path d="M316.18,317.54a6.54,6.54,0,0,0-3.84,1.24c-.17,4,3.23,7.92,2.28,9.24s-3.3.5-4.11-.61a6.56,6.56,0,1,0,5.67-9.87Z" style="fill: rgb(55, 71, 79); transform-origin: 316.622px 324.1px;" id="eld2mc91bobpw" class="animable"></path><g id="el4ep6ditnezy"><circle cx="324.39" cy="317.03" r="12.04" style="fill: rgb(69, 90, 100); transform-origin: 324.39px 317.03px; transform: rotate(-76.72deg);" class="animable"></circle></g><path d="M336.11,319.78a12,12,0,1,1-17.65-13.23,12.29,12.29,0,0,0-2.82,2.21,12.39,12.39,0,0,0-.32,2.75,12,12,0,0,0,20.79,8.27Z" style="fill: rgb(55, 71, 79); transform-origin: 324.279px 317.749px;" id="el1cpsguoliwpj" class="animable"></path><g id="el1gw953xstum"><rect x="157.43" y="330.8" width="9.36" height="0.77" style="fill: rgb(38, 50, 56); transform-origin: 162.11px 331.185px; transform: rotate(-63.09deg);" class="animable"></rect></g><g id="el17eini0nhos"><rect x="157.39" y="325.78" width="0.76" height="7.85" style="fill: rgb(38, 50, 56); transform-origin: 157.77px 329.705px; transform: rotate(-31.76deg);" class="animable"></rect></g><path d="M160.63,325.37v20.11a.31.31,0,0,1-.18.26,1,1,0,0,1-.91,0,.32.32,0,0,1-.19-.26V325.37Z" style="fill: rgb(38, 50, 56); transform-origin: 159.99px 335.61px;" id="elcsd0zqp9dju" class="animable"></path><circle cx="166.5" cy="319.12" r="9.34" style="fill: rgb(69, 90, 100); transform-origin: 166.5px 319.12px;" id="elkq0ufn8dkgj" class="animable"></circle><path d="M169.43,316.73c1.2-3.8,2.48-5.28,1.67-5.74a9.34,9.34,0,1,0,2.6,14.07C170.94,325.87,167.86,321.65,169.43,316.73Z" style="fill: rgb(55, 71, 79); transform-origin: 165.428px 319.116px;" id="el9lqqhqnb0qk" class="animable"></path><circle cx="151.79" cy="321.76" r="6.56" style="fill: rgb(69, 90, 100); transform-origin: 151.79px 321.76px;" id="elvzk7wt3mn57" class="animable"></circle><path d="M151.79,315.2a6.58,6.58,0,0,0-3.84,1.23c-.18,4,3.23,7.92,2.28,9.24s-3.3.5-4.12-.61a6.56,6.56,0,1,0,5.68-9.86Z" style="fill: rgb(55, 71, 79); transform-origin: 152.225px 321.76px;" id="elqd5zn8obpd" class="animable"></path><g id="eli5yg2rq6q0l"><circle cx="159.99" cy="314.68" r="12.04" style="fill: rgb(69, 90, 100); transform-origin: 159.99px 314.68px; transform: rotate(-45deg);" class="animable"></circle></g><path d="M171.71,317.43a12,12,0,1,1-17.64-13.23,11.88,11.88,0,0,0-2.82,2.21,12.39,12.39,0,0,0-.32,2.75,12,12,0,0,0,20.78,8.27Z" style="fill: rgb(55, 71, 79); transform-origin: 159.879px 315.403px;" id="el59850rwbyee" class="animable"></path><polygon points="189.09 333.12 265.87 377.44 265.87 309.9 189.09 265.58 189.09 333.12" style="fill: rgb(240, 240, 240); transform-origin: 227.48px 321.51px;" id="elyzzcmgh0ln" class="animable"></polygon><polygon points="243.93 352.11 243.93 390.11 167.16 345.78 167.16 307.79 243.93 352.11" style="fill: rgb(240, 240, 240); transform-origin: 205.545px 348.95px;" id="elh0zvrh9andk" class="animable"></polygon><polygon points="167.16 320.45 243.93 364.78 243.93 352.11 167.16 307.79 167.16 320.45" style="fill: rgb(224, 224, 224); transform-origin: 205.545px 336.285px;" id="elzp7q4qo0tss" class="animable"></polygon><polygon points="189.09 278.24 265.87 322.56 265.87 309.9 189.09 265.57 189.09 278.24" style="fill: rgb(224, 224, 224); transform-origin: 227.48px 294.065px;" id="elrgwh5ub3tz" class="animable"></polygon><polygon points="265.87 309.9 317.05 280.35 317.05 347.89 265.87 377.44 265.87 309.9" style="fill: rgb(250, 250, 250); transform-origin: 291.46px 328.895px;" id="elkvm22iq5mun" class="animable"></polygon><polygon points="243.93 352.11 265.87 331.01 265.87 377.44 243.93 390.11 243.93 352.11" style="fill: rgb(250, 250, 250); transform-origin: 254.9px 360.56px;" id="el1mymz7g6zx8i" class="animable"></polygon><polygon points="291.46 265.57 265.87 309.9 317.05 280.35 291.46 265.57" style="fill: rgb(250, 250, 250); transform-origin: 291.46px 287.735px;" id="el7e52yk13lia" class="animable"></polygon><polygon points="262.21 316.23 291.46 265.57 291.46 262.41 262.21 313.07 262.21 316.23" style="fill: rgb(186, 104, 200); transform-origin: 276.835px 289.32px;" id="elxgt69q8k3h" class="animable"></polygon><g id="ela1fafezrkqj"><polygon points="262.21 316.23 291.46 265.57 291.46 262.41 262.21 313.07 262.21 316.23" style="opacity: 0.1; transform-origin: 276.835px 289.32px;" class="animable"></polygon></g><g id="elzsg0meeykq"><rect x="209.2" y="221.25" width="58.49" height="88.65" style="fill: rgb(186, 104, 200); transform-origin: 238.445px 265.575px; transform: rotate(-60deg);" class="animable"></rect></g><polygon points="185.44 268.74 262.21 313.07 262.21 316.23 185.44 271.91 185.44 268.74" style="fill: rgb(186, 104, 200); transform-origin: 223.825px 292.485px;" id="elebsoq5xzls" class="animable"></polygon><g id="el57y0vg3ljcq"><polygon points="185.44 268.74 262.21 313.07 262.21 316.23 185.44 271.91 185.44 268.74" style="opacity: 0.15; transform-origin: 223.825px 292.485px;" class="animable"></polygon></g><polygon points="291.46 262.41 323.45 280.88 320.7 282.46 291.46 265.57 291.46 262.41" style="fill: rgb(186, 104, 200); transform-origin: 307.455px 272.435px;" id="el8fd0q85qrpe" class="animable"></polygon><g id="eltejs2o6d4qi"><polygon points="291.46 262.41 323.45 280.88 320.7 282.46 291.46 265.57 291.46 262.41" style="opacity: 0.15; transform-origin: 307.455px 272.435px;" class="animable"></polygon></g><polygon points="320.7 282.46 317.05 282.46 317.05 280.35 320.7 282.46" style="fill: rgb(186, 104, 200); transform-origin: 318.875px 281.405px;" id="elfimy2vfvqzw" class="animable"></polygon><g id="el9a1fh2r522b"><polygon points="320.7 282.46 317.05 282.46 317.05 280.35 320.7 282.46" style="opacity: 0.3; transform-origin: 318.875px 281.405px;" class="animable"></polygon></g><polygon points="200.87 268.14 200.87 252.94 209.62 247.89 218.34 262.99 218.34 278.24 200.87 268.14" style="fill: rgb(240, 240, 240); transform-origin: 209.605px 263.065px;" id="el31whaj7d93u" class="animable"></polygon><g id="ela73gm849ur9"><polygon points="209.62 247.89 198.82 254.12 197.44 253.32 209.62 246.29 209.62 247.89" style="opacity: 0.2; transform-origin: 203.53px 250.205px;" class="animable"></polygon></g><polygon points="218.34 278.24 227.07 263.1 231.53 255.36 218.34 262.99 218.34 278.24" style="fill: rgb(250, 250, 250); transform-origin: 224.935px 266.8px;" id="elacg28bq7y26" class="animable"></polygon><g id="elndppvzltedg"><polygon points="198.82 254.12 200.87 254.12 200.87 252.94 198.82 254.12" style="opacity: 0.4; transform-origin: 199.845px 253.53px;" class="animable"></polygon></g><polygon points="220.42 266.59 209.62 247.89 209.62 246.29 221.77 267.37 220.42 266.59" style="fill: rgb(186, 104, 200); transform-origin: 215.695px 256.83px;" id="elg3tjv3768m7" class="animable"></polygon><g id="eldy4bi8p7pg8"><polygon points="220.42 266.59 209.62 247.89 209.62 246.29 221.77 267.37 220.42 266.59" style="opacity: 0.1; transform-origin: 215.695px 256.83px;" class="animable"></polygon></g><polygon points="221.77 267.37 209.62 246.29 222.19 239.03 234.34 260.11 221.77 267.37" style="fill: rgb(186, 104, 200); transform-origin: 221.98px 253.2px;" id="ell7z9fpdg7" class="animable"></polygon><g id="elah5ygnyil8k"><polygon points="221.77 267.37 209.62 246.29 222.19 239.03 234.34 260.11 221.77 267.37" style="fill: rgb(255, 255, 255); opacity: 0.3; transform-origin: 221.98px 253.2px;" class="animable"></polygon></g><polygon points="213.98 260.55 205.24 255.5 205.24 265.58 213.98 270.63 213.98 260.55" style="fill: rgb(69, 90, 100); transform-origin: 209.61px 263.065px;" id="elhset8ge0jfw" class="animable"></polygon><polygon points="206.13 265.06 206.13 256.01 213.98 260.55 213.98 269.59 206.13 265.06" style="fill: rgb(224, 224, 224); transform-origin: 210.055px 262.8px;" id="elwy02dwje33n" class="animable"></polygon><polygon points="205.24 265.58 206.13 265.06 213.98 269.59 213.98 270.63 205.24 265.58" style="fill: rgb(55, 71, 79); transform-origin: 209.61px 267.845px;" id="elcopm5e9qeh6" class="animable"></polygon><polygon points="237.42 289.25 237.42 274.05 246.18 269 254.9 284.1 254.9 299.35 237.42 289.25" style="fill: rgb(240, 240, 240); transform-origin: 246.16px 284.175px;" id="el79o7spc8erv" class="animable"></polygon><g id="el7tdhkem50gd"><polygon points="246.18 269 235.38 275.23 233.99 274.43 246.18 267.4 246.18 269" style="opacity: 0.2; transform-origin: 240.085px 271.315px;" class="animable"></polygon></g><polygon points="254.9 299.35 263.62 284.21 268.08 276.47 254.9 284.1 254.9 299.35" style="fill: rgb(250, 250, 250); transform-origin: 261.49px 287.91px;" id="elt1z8p1cbdx" class="animable"></polygon><g id="elv7elqqmoson"><polygon points="235.38 275.23 237.42 275.23 237.42 274.05 235.38 275.23" style="opacity: 0.4; transform-origin: 236.4px 274.64px;" class="animable"></polygon></g><polygon points="256.98 287.7 246.18 269 246.18 267.4 258.32 288.48 256.98 287.7" style="fill: rgb(186, 104, 200); transform-origin: 252.25px 277.94px;" id="elqtvre5n7lo" class="animable"></polygon><g id="elvwmfvk9wbgb"><polygon points="256.98 287.7 246.18 269 246.18 267.4 258.32 288.48 256.98 287.7" style="opacity: 0.1; transform-origin: 252.25px 277.94px;" class="animable"></polygon></g><polygon points="258.32 288.48 246.18 267.4 258.74 260.13 270.89 281.21 258.32 288.48" style="fill: rgb(186, 104, 200); transform-origin: 258.535px 274.305px;" id="el78kodj6mxmr" class="animable"></polygon><g id="elghz4k5pqbp"><polygon points="258.32 288.48 246.18 267.4 258.74 260.13 270.89 281.21 258.32 288.48" style="fill: rgb(255, 255, 255); opacity: 0.3; transform-origin: 258.535px 274.305px;" class="animable"></polygon></g><polygon points="250.53 281.65 241.79 276.61 241.79 286.69 250.53 291.74 250.53 281.65" style="fill: rgb(69, 90, 100); transform-origin: 246.16px 284.175px;" id="el9y7nlz0eh3f" class="animable"></polygon><polygon points="242.69 286.17 242.69 277.12 250.53 281.65 250.53 290.7 242.69 286.17" style="fill: rgb(224, 224, 224); transform-origin: 246.61px 283.91px;" id="el98dqjgwmfij" class="animable"></polygon><polygon points="241.79 286.69 242.69 286.17 250.53 290.7 250.53 291.74 241.79 286.69" style="fill: rgb(55, 71, 79); transform-origin: 246.16px 288.955px;" id="elcm1okeyc7wa" class="animable"></polygon><polygon points="189.09 283.83 265.87 328.15 265.87 331.01 240.28 358.45 163.5 314.12 163.5 311.27 189.09 283.83" style="fill: rgb(186, 104, 200); transform-origin: 214.685px 321.14px;" id="elhowtvdw7whu" class="animable"></polygon><polygon points="189.09 283.83 265.87 328.15 240.28 355.59 163.5 311.27 189.09 283.83" style="fill: rgb(186, 104, 200); transform-origin: 214.685px 319.71px;" id="elmwjm5yxmoxs" class="animable"></polygon><g id="eltud1u22j0nb"><polygon points="240.28 355.59 240.28 358.45 265.87 331.01 265.87 328.15 240.28 355.59" style="opacity: 0.1; transform-origin: 253.075px 343.3px;" class="animable"></polygon></g><g id="elbdcjzile0xj"><polygon points="240.28 358.45 163.5 314.12 163.5 311.27 240.28 355.59 240.28 358.45" style="opacity: 0.15; transform-origin: 201.89px 334.86px;" class="animable"></polygon></g><polygon points="196.41 333.11 178.13 322.56 178.13 341.98 196.41 352.53 196.41 333.11" style="fill: rgb(38, 50, 56); transform-origin: 187.27px 337.545px;" id="eltl0ltzqeuui" class="animable"></polygon><polygon points="179.25 341.33 179.25 323.21 196.41 333.12 196.41 351.23 179.25 341.33" style="fill: rgb(250, 250, 250); transform-origin: 187.83px 337.22px;" id="elbd1l9xflqeo" class="animable"></polygon><polygon points="179.25 323.21 179.25 327.44 196.41 337.34 196.41 333.11 179.25 323.21" style="fill: rgb(240, 240, 240); transform-origin: 187.83px 330.275px;" id="elfq6rljifqnt" class="animable"></polygon><polygon points="178.13 341.98 179.25 341.33 196.41 351.23 196.41 352.53 178.13 341.98" style="fill: rgb(55, 71, 79); transform-origin: 187.27px 346.93px;" id="ely4xrqfwfgbg" class="animable"></polygon><polygon points="178.13 332.27 179.25 331.62 196.41 341.52 196.41 342.82 178.13 332.27" style="fill: rgb(55, 71, 79); transform-origin: 187.27px 337.22px;" id="eludaud8u4d9n" class="animable"></polygon><polygon points="186.89 347.04 188.01 347.69 188.01 328.27 186.89 327.62 186.89 347.04" style="fill: rgb(55, 71, 79); transform-origin: 187.45px 337.655px;" id="elylt6egdmhu" class="animable"></polygon><polygon points="229.31 352.11 211.03 341.56 211.03 360.98 229.31 371.53 229.31 352.11" style="fill: rgb(38, 50, 56); transform-origin: 220.17px 356.545px;" id="ela7b7zq2nmmb" class="animable"></polygon><polygon points="212.15 360.33 212.15 342.21 229.31 352.11 229.31 370.23 212.15 360.33" style="fill: rgb(250, 250, 250); transform-origin: 220.73px 356.22px;" id="eligkf9jspi8" class="animable"></polygon><polygon points="212.15 342.21 212.15 346.43 229.31 356.34 229.31 352.11 212.15 342.21" style="fill: rgb(240, 240, 240); transform-origin: 220.73px 349.275px;" id="el5zvhq5gdng" class="animable"></polygon><polygon points="211.03 360.98 212.15 360.33 229.31 370.23 229.31 371.53 211.03 360.98" style="fill: rgb(55, 71, 79); transform-origin: 220.17px 365.93px;" id="elb0poo28zrl" class="animable"></polygon><polygon points="211.03 351.27 212.15 350.62 229.31 360.52 229.31 361.82 211.03 351.27" style="fill: rgb(55, 71, 79); transform-origin: 220.17px 356.22px;" id="elgqwni2g4kdl" class="animable"></polygon><polygon points="219.79 366.04 220.91 366.69 220.91 347.27 219.79 346.62 219.79 366.04" style="fill: rgb(55, 71, 79); transform-origin: 220.35px 356.655px;" id="el22r5baf6z0g" class="animable"></polygon><polygon points="254.9 354.23 273.18 343.67 273.18 363.09 254.9 373.64 254.9 354.23" style="fill: rgb(38, 50, 56); transform-origin: 264.04px 358.655px;" id="ela3ov9k88oyw" class="animable"></polygon><polygon points="272.06 362.44 272.06 344.32 254.9 354.23 254.9 372.34 272.06 362.44" style="fill: rgb(230, 230, 230); transform-origin: 263.48px 358.33px;" id="elu3uu87vu1hr" class="animable"></polygon><polygon points="272.06 344.32 272.06 346.18 254.9 356.08 254.9 354.23 272.06 344.32" style="fill: rgb(224, 224, 224); transform-origin: 263.48px 350.2px;" id="eld0jm8ukbeci" class="animable"></polygon><polygon points="273.18 363.09 272.06 362.44 254.9 372.34 254.9 373.64 273.18 363.09" style="fill: rgb(55, 71, 79); transform-origin: 264.04px 368.04px;" id="eltnc6fe7scmp" class="animable"></polygon><polygon points="273.18 353.38 272.06 352.73 254.9 362.63 254.9 363.93 273.18 353.38" style="fill: rgb(55, 71, 79); transform-origin: 264.04px 358.33px;" id="eljglz3so4yw" class="animable"></polygon><polygon points="264.42 368.15 263.3 368.8 263.3 349.38 264.42 348.73 264.42 368.15" style="fill: rgb(55, 71, 79); transform-origin: 263.86px 358.765px;" id="elpymojtczpmb" class="animable"></polygon><polygon points="283.81 291.38 302.09 280.83 302.09 300.25 283.81 310.8 283.81 291.38" style="fill: rgb(38, 50, 56); transform-origin: 292.95px 295.815px;" id="elzkoxl30lk3n" class="animable"></polygon><polygon points="300.97 299.6 300.97 281.48 283.81 291.38 283.81 309.5 300.97 299.6" style="fill: rgb(230, 230, 230); transform-origin: 292.39px 295.49px;" id="elihad84p2vnq" class="animable"></polygon><polygon points="300.97 281.48 300.97 283.34 283.81 293.24 283.81 291.38 300.97 281.48" style="fill: rgb(224, 224, 224); transform-origin: 292.39px 287.36px;" id="elxtsvt382sgr" class="animable"></polygon><polygon points="302.09 300.25 300.97 299.6 283.81 309.5 283.81 310.8 302.09 300.25" style="fill: rgb(55, 71, 79); transform-origin: 292.95px 305.2px;" id="elx22f9w1erw" class="animable"></polygon><polygon points="302.09 290.54 300.97 289.89 283.81 299.8 283.81 301.1 302.09 290.54" style="fill: rgb(55, 71, 79); transform-origin: 292.95px 295.495px;" id="elo0i7t7sfumi" class="animable"></polygon><polygon points="293.33 305.31 292.21 305.96 292.21 286.54 293.33 285.89 293.33 305.31" style="fill: rgb(55, 71, 79); transform-origin: 292.77px 295.925px;" id="el8mceqj61p1g" class="animable"></polygon><polygon points="284.15 366.89 284.15 333.12 302.43 322.56 302.43 356.34 284.15 366.89" style="fill: rgb(55, 71, 79); transform-origin: 293.29px 344.725px;" id="elgernpxj83am" class="animable"></polygon><polygon points="301.76 355.83 301.76 322.95 284.15 333.12 284.15 366 301.76 355.83" style="fill: rgb(69, 90, 100); transform-origin: 292.955px 344.475px;" id="el9h9vuxa8p4i" class="animable"></polygon><polygon points="302.43 322.56 301.76 322.95 301.76 355.83 302.43 356.34 302.43 322.56" style="fill: rgb(38, 50, 56); transform-origin: 302.095px 339.45px;" id="elx2eqzzgeuj8" class="animable"></polygon></g><g id="freepik--magnifying-glass--inject-3" class="animable animator-active" style="transform-origin: 285.595px 132.42px;"><g id="freepik--magnifying-glas--inject-3" class="animable" style="transform-origin: 285.595px 132.42px;"><path d="M388.44,86.45A16.86,16.86,0,0,0,381.26,73c-2-1.27-3.92-1.46-5.32-.74h0c-8.45,4.24-67.83,42.31-71.62,44.19l-.05,0a2.7,2.7,0,0,0-1.2,2.45,8.45,8.45,0,0,0,3.61,6.78,2.7,2.7,0,0,0,2.71.36l.06,0c6-3.31,64.61-28.29,76.59-34.71h0C387.45,90.55,388.36,88.87,388.44,86.45Z" style="fill: rgb(186, 104, 200); transform-origin: 345.751px 99.0473px;" id="elwxf2g4ardf" class="animable"></path><g id="elo8h0gbkdbk"><path d="M386.11,78.24A15.12,15.12,0,0,0,381.26,73c-2-1.27-3.9-1.46-5.3-.75l-.18.1c-7.71,3.94-51.9,32.13-66.77,41.3l-.1.06-.6.37-.18.11-.34.21-.4.24,0,0c-1.57,1-2.63,1.58-3,1.79l-.05,0a1.82,1.82,0,0,0-.35.27,3,3,0,0,0-.85,2.18,6.12,6.12,0,0,0,0,.85c0,.11,0,.22.05.33s.06.34.1.52.07.28.11.41.1.33.16.49.09.24.13.36l0,.06Z" style="opacity: 0.1; transform-origin: 344.618px 96.8702px;" class="animable"></path></g><path d="M306.67,125.69a8.47,8.47,0,0,1-3.61-6.75c.09-2.44,1.83-3.38,3.9-2.09a8.47,8.47,0,0,1,3.61,6.76C310.49,126.05,308.74,127,306.67,125.69Z" style="fill: rgb(186, 104, 200); transform-origin: 306.815px 121.276px;" id="elf6w41gtg77b" class="animable"></path><path d="M288.92,127.33a6.53,6.53,0,0,0,2.77,5.19,2.07,2.07,0,0,0,2.07.27h0l14.36-7.65h0a2.07,2.07,0,0,0,.92-1.87,6.51,6.51,0,0,0-2.77-5.19,2.06,2.06,0,0,0-2.07-.28h0l-14.36,7.65h0A2.07,2.07,0,0,0,288.92,127.33Z" style="fill: rgb(55, 71, 79); transform-origin: 298.98px 125.296px;" id="elbao4r5arbxf" class="animable"></path><path d="M289.86,125.45a2.07,2.07,0,0,0-.94,1.88,5.58,5.58,0,0,0,.44,2.21l18.52-9.88a5.68,5.68,0,0,0-1.59-1.58,2.06,2.06,0,0,0-2.07-.28l-14.36,7.65Z" style="fill: rgb(38, 50, 56); transform-origin: 298.398px 123.59px;" id="elou1hyf0q1q" class="animable"></path><path d="M307.35,140.07c0-9.2-6.08-18.4-18.25-25.42-24.32-14.05-63.76-14.05-88.09,0-12.16,7-18.24,16.22-18.24,25.42h0v17c0,9.2,6.08,18.4,18.25,25.43,24.32,14,63.76,14,88.08,0,12.17-7,18.25-16.23,18.25-25.43v-17ZM204,119.86c10.86-6.27,25.43-9.72,41-9.72s30.17,3.45,41,9.72c9.82,5.67,15.23,12.85,15.23,20.22s-5.41,14.54-15.23,20.21c-10.86,6.27-25.43,9.72-41,9.72s-30.17-3.45-41-9.72c-9.83-5.67-15.23-12.85-15.23-20.21S194.2,125.53,204,119.86Z" style="fill: rgb(186, 104, 200); transform-origin: 245.06px 148.556px;" id="eleb8xuurtnrn" class="animable"></path><g id="elucyq0p5fbzq"><path d="M201,165.5c24.33,14.05,63.76,14.05,88.09,0s24.33-36.81,0-50.85-63.76-14.05-88.09,0S176.69,151.46,201,165.5Zm-12.22-25.42c0-7.37,5.41-14.55,15.23-20.22,10.87-6.27,25.44-9.72,41-9.72s30.17,3.45,41,9.72c9.82,5.67,15.23,12.85,15.23,20.22s-5.41,14.54-15.23,20.21c-10.87,6.27-25.44,9.72-41,9.72s-30.17-3.45-41-9.72C194.2,154.62,188.79,147.44,188.79,140.08Z" style="fill: rgb(255, 255, 255); opacity: 0.3; transform-origin: 245.049px 140.077px;" class="animable"></path></g><path d="M188.79,140.07a16.74,16.74,0,0,0,2.43,8.49c2.47-4.28,6.82-8.29,12.81-11.74,10.85-6.28,25.43-9.73,41-9.73s30.17,3.45,41,9.73c6,3.45,10.34,7.46,12.82,11.74a16.83,16.83,0,0,0,2.42-8.49c0-7.36-5.41-14.54-15.24-20.21-10.85-6.27-25.43-9.72-41-9.72s-30.18,3.45-41,9.72C194.2,125.53,188.79,132.71,188.79,140.07Z" style="fill: rgb(186, 104, 200); transform-origin: 245.03px 129.35px;" id="elvyfivq9enm" class="animable"></path><g id="el9cfdnonungj"><path d="M188.79,140.07a16.74,16.74,0,0,0,2.43,8.49c2.47-4.28,6.82-8.29,12.81-11.74,10.85-6.28,25.43-9.73,41-9.73s30.17,3.45,41,9.73c6,3.45,10.34,7.46,12.82,11.74a16.83,16.83,0,0,0,2.42-8.49c0-7.36-5.41-14.54-15.24-20.21-10.85-6.27-25.43-9.72-41-9.72s-30.18,3.45-41,9.72C194.2,125.53,188.79,132.71,188.79,140.07Z" style="opacity: 0.1; transform-origin: 245.03px 129.35px;" class="animable"></path></g><g id="elf1sobfemyz8"><path d="M204,127.54c10.87-6.27,25.44-9.73,41-9.73s30.17,3.46,41,9.73c8.1,4.68,13.19,10.38,14.73,16.37-1.54,6-6.63,11.7-14.73,16.38-10.87,6.27-25.44,9.72-41,9.72s-30.17-3.45-41-9.72c-8.1-4.68-13.19-10.39-14.73-16.38C190.83,137.92,195.92,132.22,204,127.54Z" style="fill: rgb(255, 255, 255); opacity: 0.4; transform-origin: 245px 143.91px;" class="animable"></path></g><g id="el88hzm8d7ks4"><path d="M230.38,175V192c-10.76-1.5-21-4.67-29.36-9.52-12.17-7-18.25-16.23-18.25-25.44v-17a21.55,21.55,0,0,1,.74-5.55h0c-3,10.95,2.88,22.54,17.49,31C209.42,170.36,219.62,173.53,230.38,175Z" style="opacity: 0.1; transform-origin: 206.565px 163.245px;" class="animable"></path></g></g></g><defs>     <filter id="active" height="200%">         <feMorphology in="SourceAlpha" result="DILATED" operator="dilate" radius="2"></feMorphology>                <feFlood flood-color="#32DFEC" flood-opacity="1" result="PINK"></feFlood>        <feComposite in="PINK" in2="DILATED" operator="in" result="OUTLINE"></feComposite>        <feMerge>            <feMergeNode in="OUTLINE"></feMergeNode>            <feMergeNode in="SourceGraphic"></feMergeNode>        </feMerge>    </filter>    <filter id="hover" height="200%">        <feMorphology in="SourceAlpha" result="DILATED" operator="dilate" radius="2"></feMorphology>                <feFlood flood-color="#ff0000" flood-opacity="0.5" result="PINK"></feFlood>        <feComposite in="PINK" in2="DILATED" operator="in" result="OUTLINE"></feComposite>        <feMerge>            <feMergeNode in="OUTLINE"></feMergeNode>            <feMergeNode in="SourceGraphic"></feMergeNode>        </feMerge>            <feColorMatrix type="matrix" values="0   0   0   0   0                0   1   0   0   0                0   0   0   0   0                0   0   0   1   0 "></feColorMatrix>    </filter></defs></svg>